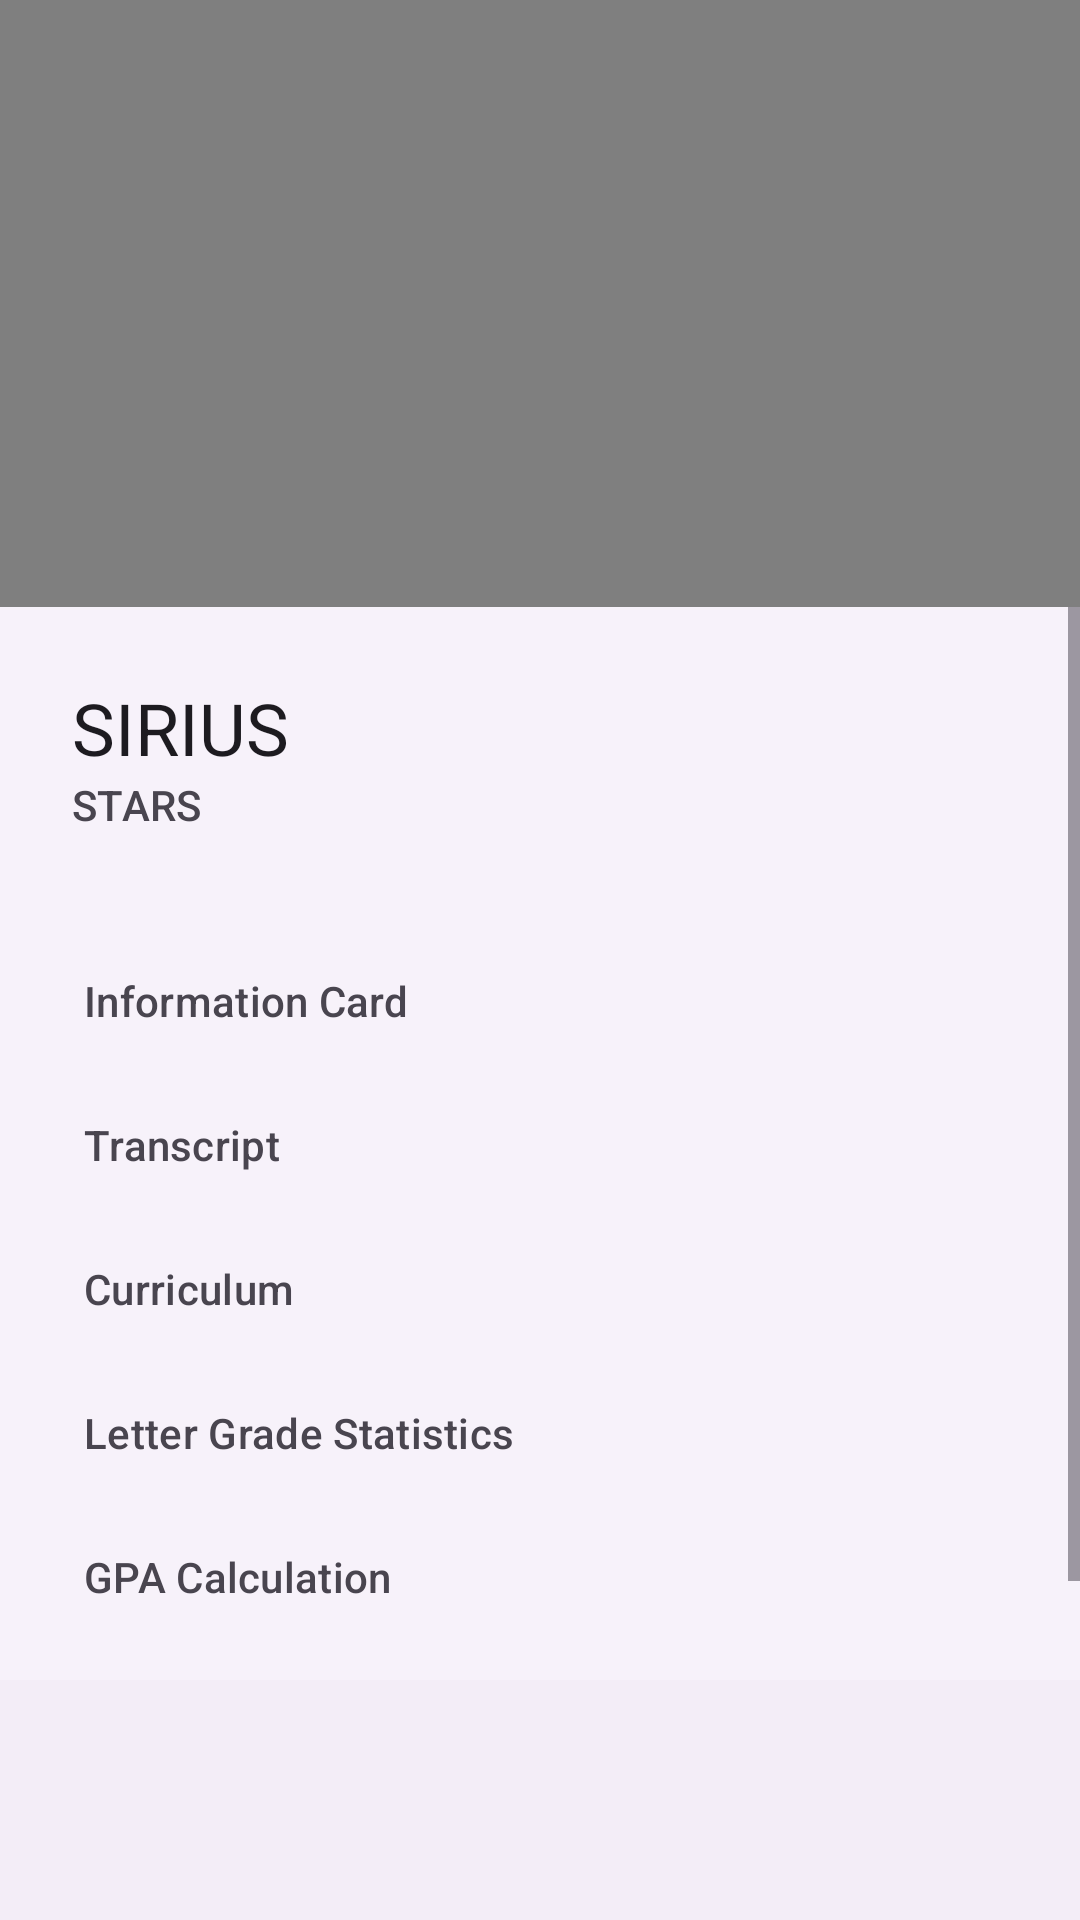

Layout XML and referenced resources for this Android screen:
<!-- AndroidManifest.xml: application theme Theme.Sirius -->
<!-- res/layout/fragment_srs_hub.xml -->
<?xml version="1.0" encoding="utf-8"?>
<androidx.coordinatorlayout.widget.CoordinatorLayout xmlns:android="http://schemas.android.com/apk/res/android"
    xmlns:app="http://schemas.android.com/apk/res-auto"
    xmlns:tools="http://schemas.android.com/tools"
    android:id="@+id/fragment_srs_hub"
    android:layout_width="match_parent"
    android:layout_height="match_parent">

    <androidx.coordinatorlayout.widget.CoordinatorLayout
        android:layout_width="match_parent"
        android:layout_height="match_parent"
        android:clipToPadding="false"
        android:paddingBottom="@dimen/m3_bottomappbar_height"
        tools:ignore="PrivateResource">

        <androidx.fragment.app.FragmentContainerView
            android:id="@+id/srs_nav_host_fragment"
            android:name="androidx.navigation.fragment.NavHostFragment"
            android:layout_width="match_parent"
            android:layout_height="match_parent"
            app:defaultNavHost="true"
            app:navGraph="@navigation/nav_graph_srs" />

        <FrameLayout
            android:id="@+id/srs_scrim"
            android:layout_width="match_parent"
            android:layout_height="match_parent"
            android:visibility="gone" />

        <com.google.android.material.navigation.NavigationView
            android:id="@+id/srs_navigation_view"
            android:layout_width="match_parent"
            android:layout_height="wrap_content"
            android:clipToPadding="false"
            android:paddingBottom="@dimen/m3_bottomappbar_height"
            app:behavior_hideable="true"
            app:headerLayout="@layout/header_srs_navigation_menu"
            app:layout_behavior="@string/bottom_sheet_behavior"
            app:menu="@menu/srs_navigation_menu"
            tools:ignore="PrivateResource" />

    </androidx.coordinatorlayout.widget.CoordinatorLayout>

    <com.google.android.material.bottomappbar.BottomAppBar
        android:id="@+id/srs_bottom_app_bar"
        android:layout_width="match_parent"
        android:layout_height="wrap_content"
        android:layout_gravity="bottom"
        app:navigationIcon="@drawable/ic_baseline_menu_24" />

</androidx.coordinatorlayout.widget.CoordinatorLayout>
<!-- res/layout/header_srs_navigation_menu.xml (included above) -->
<?xml version="1.0" encoding="utf-8"?>
<LinearLayout xmlns:android="http://schemas.android.com/apk/res/android"
    android:layout_width="match_parent"
    android:layout_height="wrap_content"
    android:orientation="vertical">

    <TextView
        android:layout_width="wrap_content"
        android:layout_height="wrap_content"
        android:layout_marginStart="24dp"
        android:layout_marginTop="24dp"
        android:layout_marginEnd="24dp"
        android:text="@string/srs_navmenu_sirius"
        android:textAppearance="?attr/textAppearanceHeadlineSmall"
        android:textColor="?attr/colorOnSurface" />

    <TextView
        android:layout_width="wrap_content"
        android:layout_height="wrap_content"
        android:layout_marginStart="24dp"
        android:layout_marginEnd="24dp"
        android:layout_marginBottom="24dp"
        android:text="@string/srs_navmenu_stars"
        android:textAppearance="?attr/textAppearanceTitleSmall"
        android:textColor="?attr/colorOnSurfaceVariant" />

</LinearLayout>
<!-- resources referenced by this layout -->
<resources>
  <string name="srs_navmenu_sirius">SIRIUS</string>
  <string name="srs_navmenu_stars">STARS</string>
  <style name="Theme.Sirius" parent="Theme.Material3.DayNight.NoActionBar">
          
  
  
  
          
  
  
  
          
  
          
      </style>
</resources>
